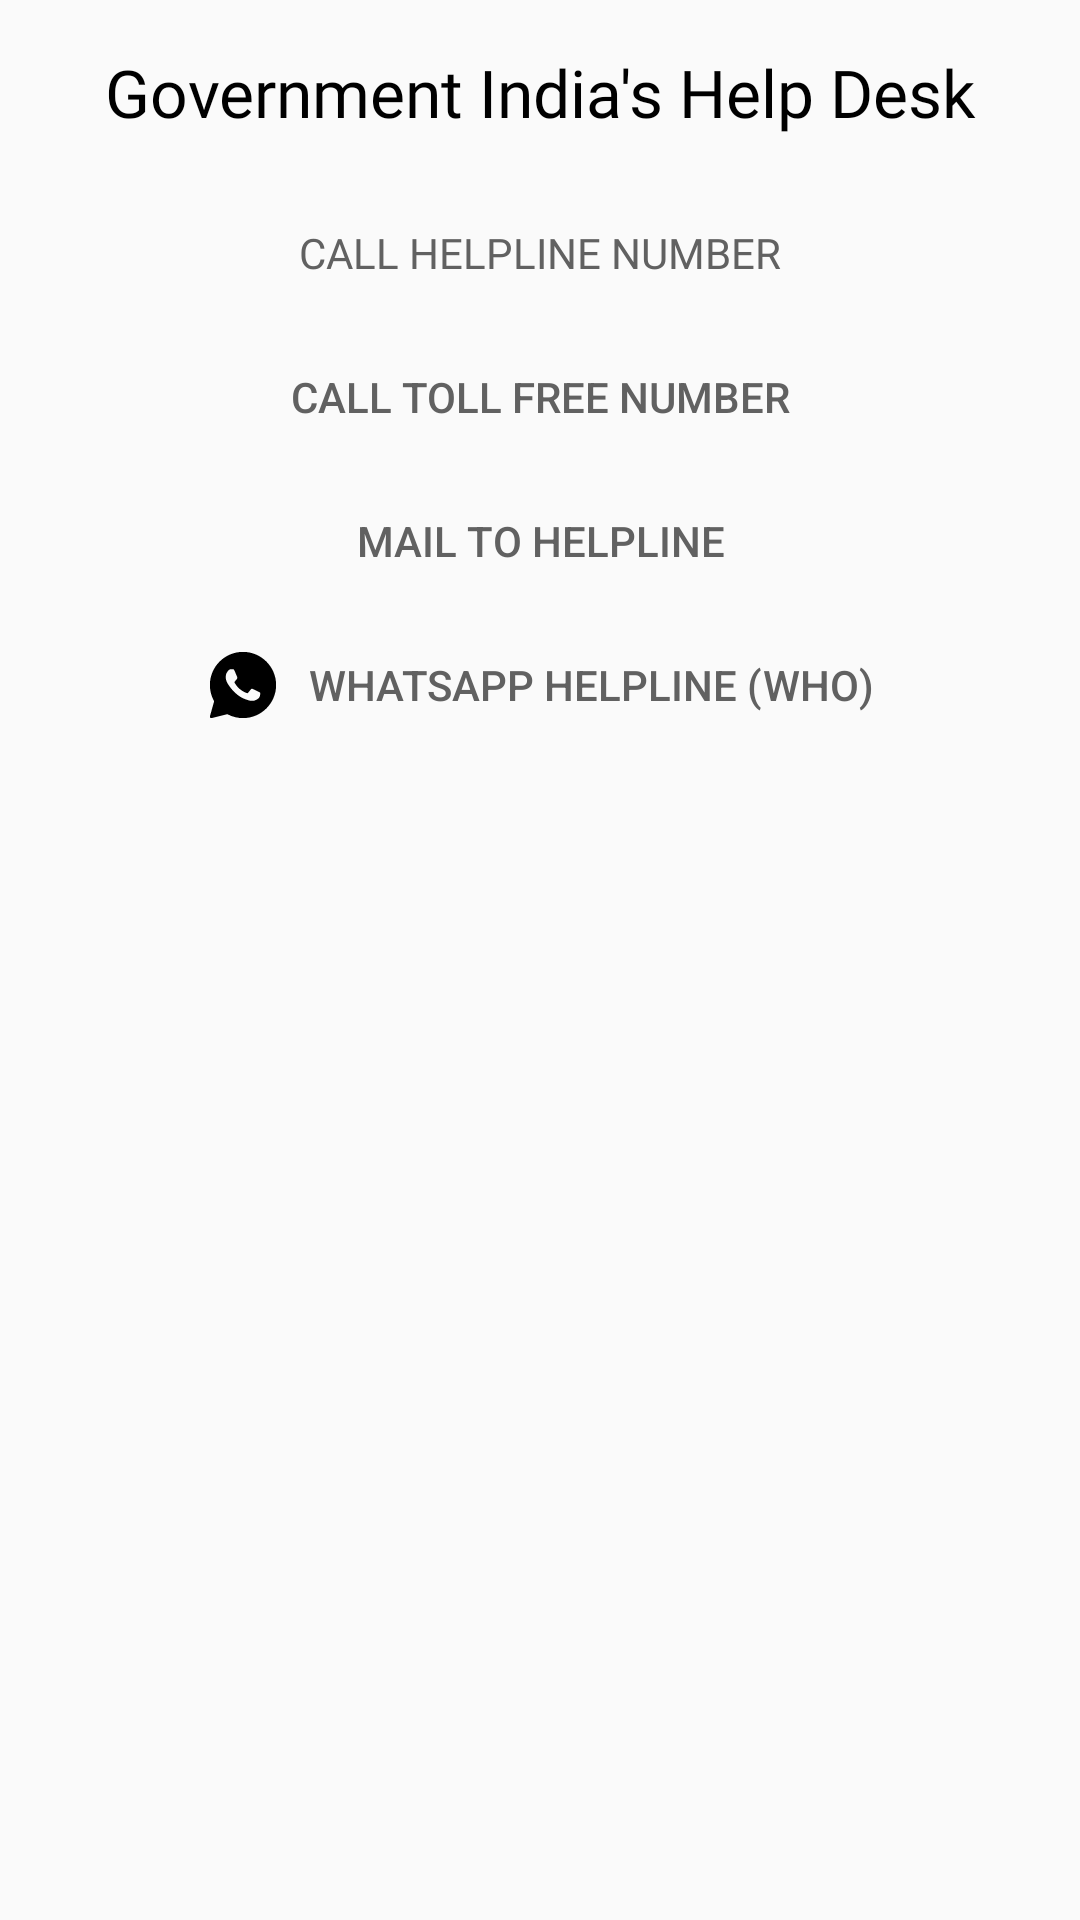

The Android layout XML behind this screen, and the referenced resources:
<!-- AndroidManifest.xml: application theme AppTheme -->
<!-- res/layout/fragment_help_line.xml -->
<?xml version="1.0" encoding="utf-8"?>
<androidx.constraintlayout.widget.ConstraintLayout xmlns:android="http://schemas.android.com/apk/res/android"
    xmlns:tools="http://schemas.android.com/tools"
    android:layout_width="match_parent"
    android:layout_height="match_parent"
    xmlns:app="http://schemas.android.com/apk/res-auto"
    tools:context=".ui.helpline.HelpLineFragment">

    <TextView
        android:id="@+id/text_view_title1"
        android:layout_width="wrap_content"
        android:layout_height="wrap_content"
        app:layout_constraintTop_toTopOf="parent"
        app:layout_constraintStart_toStartOf="parent"
        app:layout_constraintEnd_toEndOf="parent"
        android:textSize="22sp"
        android:layout_marginTop="16dp"
        android:textColor="@color/colorBlack"
        android:fontFamily="@font/circular_std_black"
        android:text="Government India's Help Desk"/>

    <Button
        android:id="@+id/btn_call_helpline"
        android:layout_width="wrap_content"
        android:layout_height="wrap_content"
        android:text="Call Helpline Number"
        android:fontFamily="@font/circular_std_medium"
        android:elevation="10dp"
        android:drawableStart="@drawable/ic_action_call_help"
        android:drawablePadding="10dp"
        android:layout_marginTop="15dp"
        android:textColor="@color/colorPrimary"
        app:layout_constraintTop_toBottomOf="@id/text_view_title1"
        app:layout_constraintStart_toStartOf="parent"
        app:layout_constraintEnd_toEndOf="parent"
        style="?attr/borderlessButtonStyle"
        />

    <Button
        android:id="@+id/btn_call_toll_free"
        android:layout_width="wrap_content"
        android:layout_height="wrap_content"
        android:text="Call Toll Free Number"
        android:elevation="10dp"
        android:drawableStart="@drawable/ic_action_call_help"
        android:drawablePadding="10dp"
        android:textColor="@color/colorPrimary"
        app:layout_constraintTop_toBottomOf="@id/btn_call_helpline"
        app:layout_constraintStart_toStartOf="parent"
        app:layout_constraintEnd_toEndOf="parent"
        style="?attr/borderlessButtonStyle"
        />


    <Button
        android:id="@+id/btn_mail"
        android:layout_width="wrap_content"
        android:layout_height="wrap_content"
        android:text="Mail to Helpline"
        android:elevation="10dp"
        android:drawableStart="@drawable/ic_email_black"
        android:drawablePadding="10dp"
        android:textColor="@color/colorPrimary"
        app:layout_constraintTop_toBottomOf="@id/btn_call_toll_free"
        app:layout_constraintStart_toStartOf="parent"
        app:layout_constraintEnd_toEndOf="parent"
        style="?attr/borderlessButtonStyle"
        />

    <Button
        android:id="@+id/btn_whatsapp_help"
        android:layout_width="wrap_content"
        android:layout_height="wrap_content"
        android:text="WhatsApp Helpline (WHO)"
        android:elevation="10dp"
        android:drawableStart="@drawable/ic_whatsapp"
        android:drawablePadding="10dp"
        android:textColor="@color/colorPrimary"
        app:layout_constraintTop_toBottomOf="@id/btn_mail"
        app:layout_constraintStart_toStartOf="parent"
        app:layout_constraintEnd_toEndOf="parent"
        style="?attr/borderlessButtonStyle"
        />

</androidx.constraintlayout.widget.ConstraintLayout>
<!-- resources referenced by this layout -->
<resources>
  <color name="colorBlack">#000000</color>
  <color name="colorPrimary">#616161</color>
  <!-- drawable ic_whatsapp (drawable) -->
  <vector xmlns:android="http://schemas.android.com/apk/res/android"
      android:width="24dp"
      android:height="24dp"
      android:viewportWidth="50"
      android:viewportHeight="50">
    <path
        android:pathData="M25,2C12.318,2 2,12.318 2,25c0,3.96 1.023,7.854 2.963,11.29L2.037,46.73c-0.096,0.343 -0.003,0.711 0.245,0.966C2.473,47.893 2.733,48 3,48c0.08,0 0.161,-0.01 0.24,-0.029l10.896,-2.699C17.463,47.058 21.21,48 25,48c12.682,0 23,-10.318 23,-23S37.682,2 25,2zM36.57,33.116c-0.492,1.362 -2.852,2.605 -3.986,2.772c-1.018,0.149 -2.306,0.213 -3.72,-0.231c-0.857,-0.27 -1.957,-0.628 -3.366,-1.229c-5.923,-2.526 -9.791,-8.415 -10.087,-8.804C15.116,25.235 13,22.463 13,19.594s1.525,-4.28 2.067,-4.864c0.542,-0.584 1.181,-0.73 1.575,-0.73s0.787,0.005 1.132,0.021c0.363,0.018 0.85,-0.137 1.329,1.001c0.492,1.168 1.673,4.037 1.819,4.33c0.148,0.292 0.246,0.633 0.05,1.022c-0.196,0.389 -0.294,0.632 -0.59,0.973s-0.62,0.76 -0.886,1.022c-0.296,0.291 -0.603,0.606 -0.259,1.19c0.344,0.584 1.529,2.493 3.285,4.039c2.255,1.986 4.158,2.602 4.748,2.894c0.59,0.292 0.935,0.243 1.279,-0.146c0.344,-0.39 1.476,-1.703 1.869,-2.286s0.787,-0.487 1.329,-0.292c0.542,0.194 3.445,1.604 4.035,1.896c0.59,0.292 0.984,0.438 1.132,0.681C37.062,30.587 37.062,31.755 36.57,33.116z"
        android:fillColor="#000000"/>
  </vector>
  <style name="AppTheme" parent="Base.Theme.AppCompat.Light.DarkActionBar">
          
          <item name="colorPrimary">@color/colorPrimary</item>
          <item name="colorPrimaryDark">@color/colorPrimaryDark</item>
          <item name="colorAccent">@color/colorAccent</item>
      </style>
  <color name="colorPrimaryDark">#bdbdbd</color>
  <color name="colorAccent">#efefef</color>
</resources>
